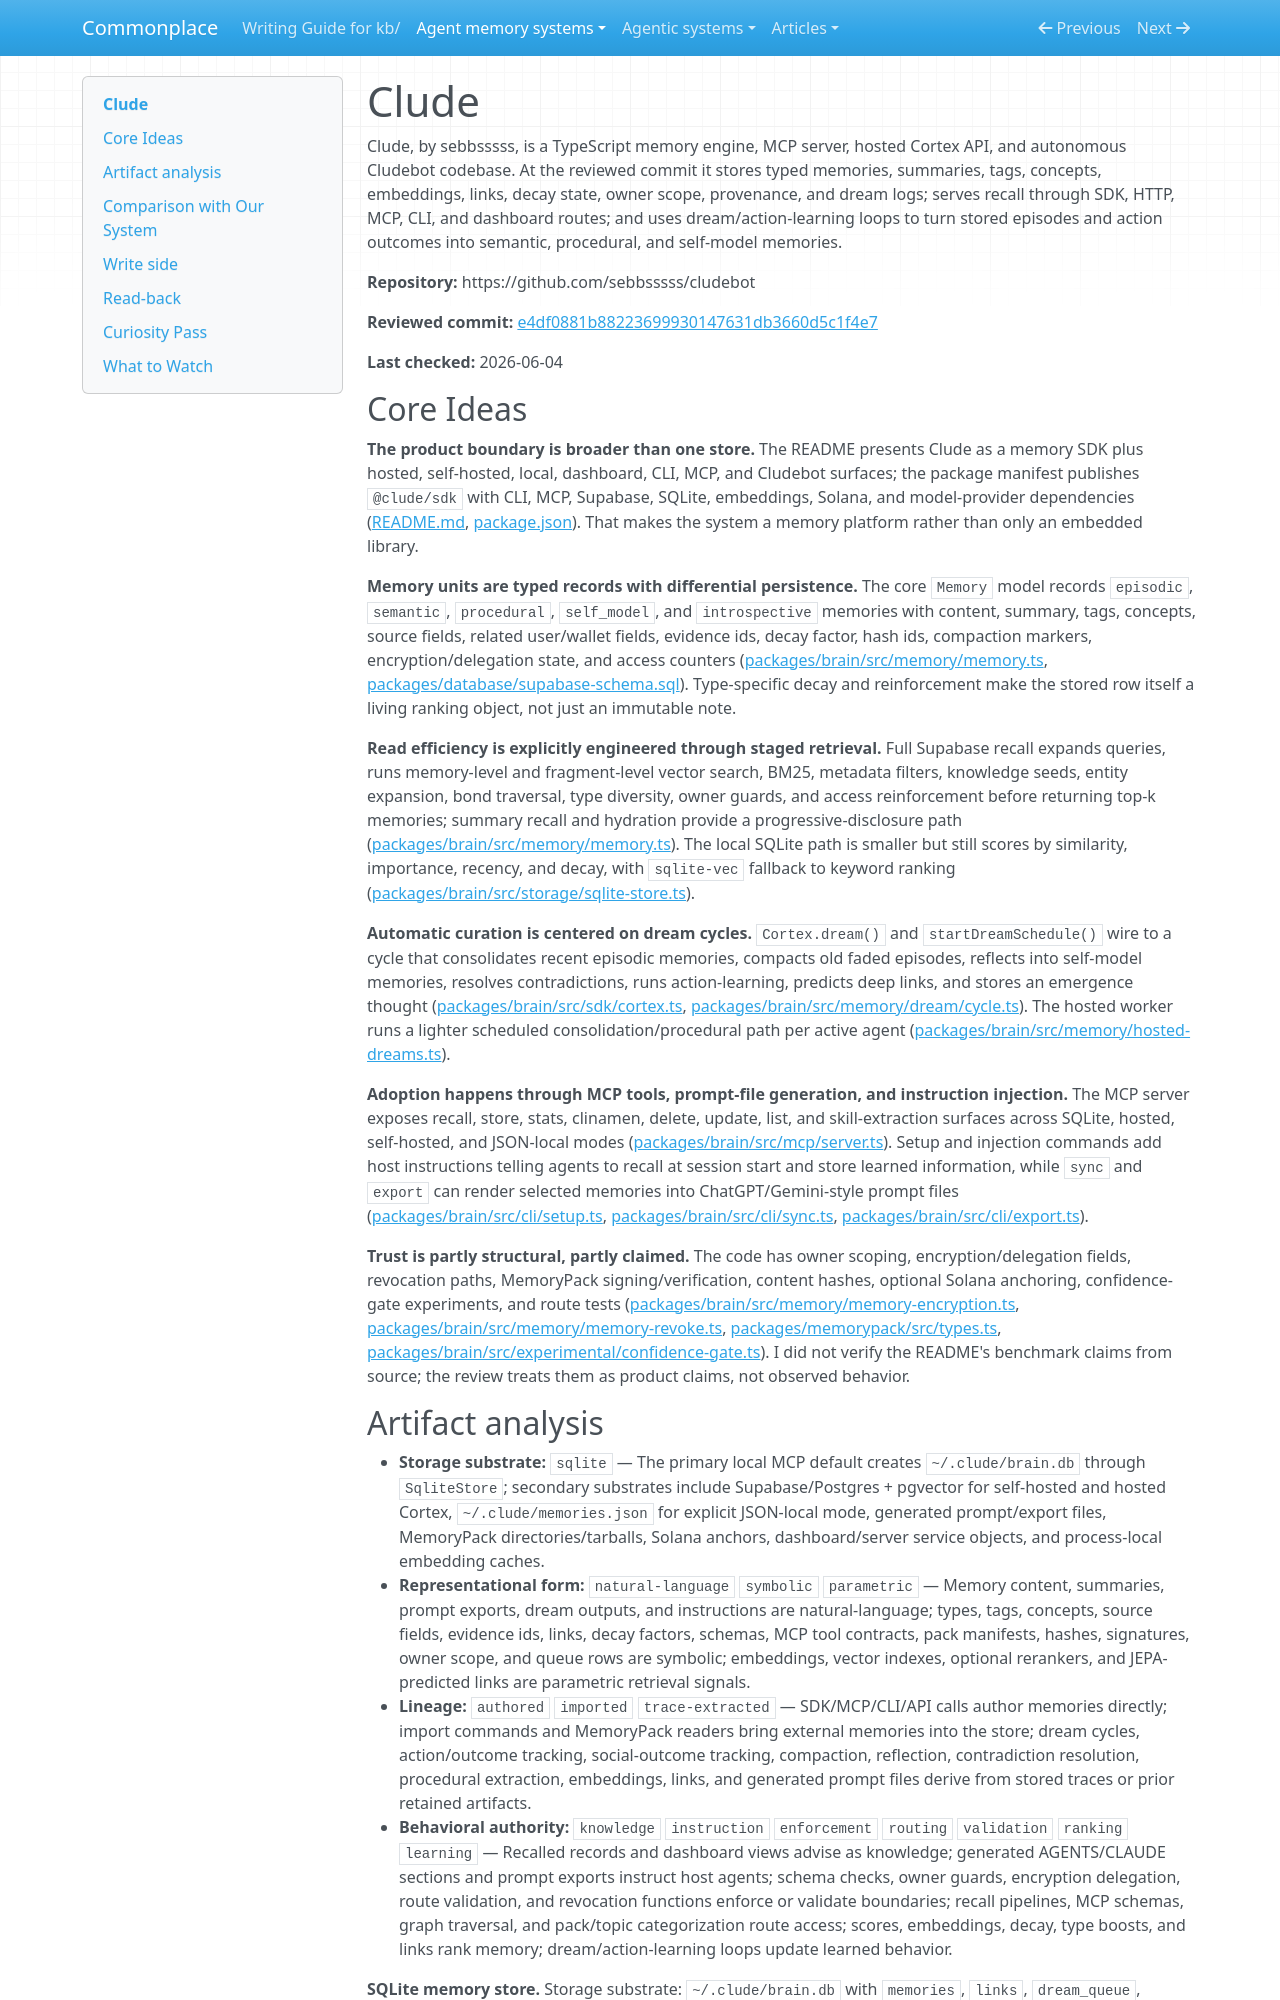

repository: zby/commonplace · page: agent-memory-systems/reviews/cludebot/index.html · generator: mkdocs

---
description: "Clude review: cognitive memory SDK and MCP server with SQLite/Supabase stores, hybrid recall, dream-cycle synthesis, memory packs, and prompt-file push surfaces"
type: agent-memory-systems/types/agent-memory-system-review.md
source-tier: code-grounded
tags: [trace-learning]
last-checked: "2026-06-04"
---

# Clude

Clude, by sebbsssss, is a TypeScript memory engine, MCP server, hosted Cortex API, and autonomous Cludebot codebase. At the reviewed commit it stores typed memories, summaries, tags, concepts, embeddings, links, decay state, owner scope, provenance, and dream logs; serves recall through SDK, HTTP, MCP, CLI, and dashboard routes; and uses dream/action-learning loops to turn stored episodes and action outcomes into semantic, procedural, and self-model memories.

**Repository:** https://github.com/sebbsssss/cludebot

**Reviewed commit:** [e4df0881b88223699930147631db3660d5c1f4e7](https://github.com/sebbsssss/cludebot/commit/e4df0881b88223699930147631db3660d5c1f4e7)

**Last checked:** 2026-06-04

## Core Ideas

**The product boundary is broader than one store.** The README presents Clude as a memory SDK plus hosted, self-hosted, local, dashboard, CLI, MCP, and Cludebot surfaces; the package manifest publishes `@clude/sdk` with CLI, MCP, Supabase, SQLite, embeddings, Solana, and model-provider dependencies ([README.md](https://github.com/sebbsssss/cludebot/blob/e4df0881b88223699930147631db3660d5c1f4e7/README.md), [package.json](https://github.com/sebbsssss/cludebot/blob/e4df0881b88223699930147631db3660d5c1f4e7/package.json)). That makes the system a memory platform rather than only an embedded library.

**Memory units are typed records with differential persistence.** The core `Memory` model records `episodic`, `semantic`, `procedural`, `self_model`, and `introspective` memories with content, summary, tags, concepts, source fields, related user/wallet fields, evidence ids, decay factor, hash ids, compaction markers, encryption/delegation state, and access counters ([packages/brain/src/memory/memory.ts](https://github.com/sebbsssss/cludebot/blob/e4df0881b88223699930147631db3660d5c1f4e7/packages/brain/src/memory/memory.ts), [packages/database/supabase-schema.sql](https://github.com/sebbsssss/cludebot/blob/e4df0881b88223699930147631db3660d5c1f4e7/packages/database/supabase-schema.sql)). Type-specific decay and reinforcement make the stored row itself a living ranking object, not just an immutable note.

**Read efficiency is explicitly engineered through staged retrieval.** Full Supabase recall expands queries, runs memory-level and fragment-level vector search, BM25, metadata filters, knowledge seeds, entity expansion, bond traversal, type diversity, owner guards, and access reinforcement before returning top-k memories; summary recall and hydration provide a progressive-disclosure path ([packages/brain/src/memory/memory.ts](https://github.com/sebbsssss/cludebot/blob/e4df0881b88223699930147631db3660d5c1f4e7/packages/brain/src/memory/memory.ts)). The local SQLite path is smaller but still scores by similarity, importance, recency, and decay, with `sqlite-vec` fallback to keyword ranking ([packages/brain/src/storage/sqlite-store.ts](https://github.com/sebbsssss/cludebot/blob/e4df0881b88223699930147631db3660d5c1f4e7/packages/brain/src/storage/sqlite-store.ts)).

**Automatic curation is centered on dream cycles.** `Cortex.dream()` and `startDreamSchedule()` wire to a cycle that consolidates recent episodic memories, compacts old faded episodes, reflects into self-model memories, resolves contradictions, runs action-learning, predicts deep links, and stores an emergence thought ([packages/brain/src/sdk/cortex.ts](https://github.com/sebbsssss/cludebot/blob/e4df0881b88223699930147631db3660d5c1f4e7/packages/brain/src/sdk/cortex.ts), [packages/brain/src/memory/dream/cycle.ts](https://github.com/sebbsssss/cludebot/blob/e4df0881b88223699930147631db3660d5c1f4e7/packages/brain/src/memory/dream/cycle.ts)). The hosted worker runs a lighter scheduled consolidation/procedural path per active agent ([packages/brain/src/memory/hosted-dreams.ts](https://github.com/sebbsssss/cludebot/blob/e4df0881b88223699930147631db3660d5c1f4e7/packages/brain/src/memory/hosted-dreams.ts)).

**Adoption happens through MCP tools, prompt-file generation, and instruction injection.** The MCP server exposes recall, store, stats, clinamen, delete, update, list, and skill-extraction surfaces across SQLite, hosted, self-hosted, and JSON-local modes ([packages/brain/src/mcp/server.ts](https://github.com/sebbsssss/cludebot/blob/e4df0881b88223699930147631db3660d5c1f4e7/packages/brain/src/mcp/server.ts)). Setup and injection commands add host instructions telling agents to recall at session start and store learned information, while `sync` and `export` can render selected memories into ChatGPT/Gemini-style prompt files ([packages/brain/src/cli/setup.ts](https://github.com/sebbsssss/cludebot/blob/e4df0881b88223699930147631db3660d5c1f4e7/packages/brain/src/cli/setup.ts), [packages/brain/src/cli/sync.ts](https://github.com/sebbsssss/cludebot/blob/e4df0881b88223699930147631db3660d5c1f4e7/packages/brain/src/cli/sync.ts), [packages/brain/src/cli/export.ts](https://github.com/sebbsssss/cludebot/blob/e4df0881b88223699930147631db3660d5c1f4e7/packages/brain/src/cli/export.ts)).

**Trust is partly structural, partly claimed.** The code has owner scoping, encryption/delegation fields, revocation paths, MemoryPack signing/verification, content hashes, optional Solana anchoring, confidence-gate experiments, and route tests ([packages/brain/src/memory/memory-encryption.ts](https://github.com/sebbsssss/cludebot/blob/e4df0881b88223699930147631db3660d5c1f4e7/packages/brain/src/memory/memory-encryption.ts), [packages/brain/src/memory/memory-revoke.ts](https://github.com/sebbsssss/cludebot/blob/e4df0881b88223699930147631db3660d5c1f4e7/packages/brain/src/memory/memory-revoke.ts), [packages/memorypack/src/types.ts](https://github.com/sebbsssss/cludebot/blob/e4df0881b88223699930147631db3660d5c1f4e7/packages/memorypack/src/types.ts), [packages/brain/src/experimental/confidence-gate.ts](https://github.com/sebbsssss/cludebot/blob/e4df0881b88223699930147631db3660d5c1f4e7/packages/brain/src/experimental/confidence-gate.ts)). I did not verify the README's benchmark claims from source; the review treats them as product claims, not observed behavior.
